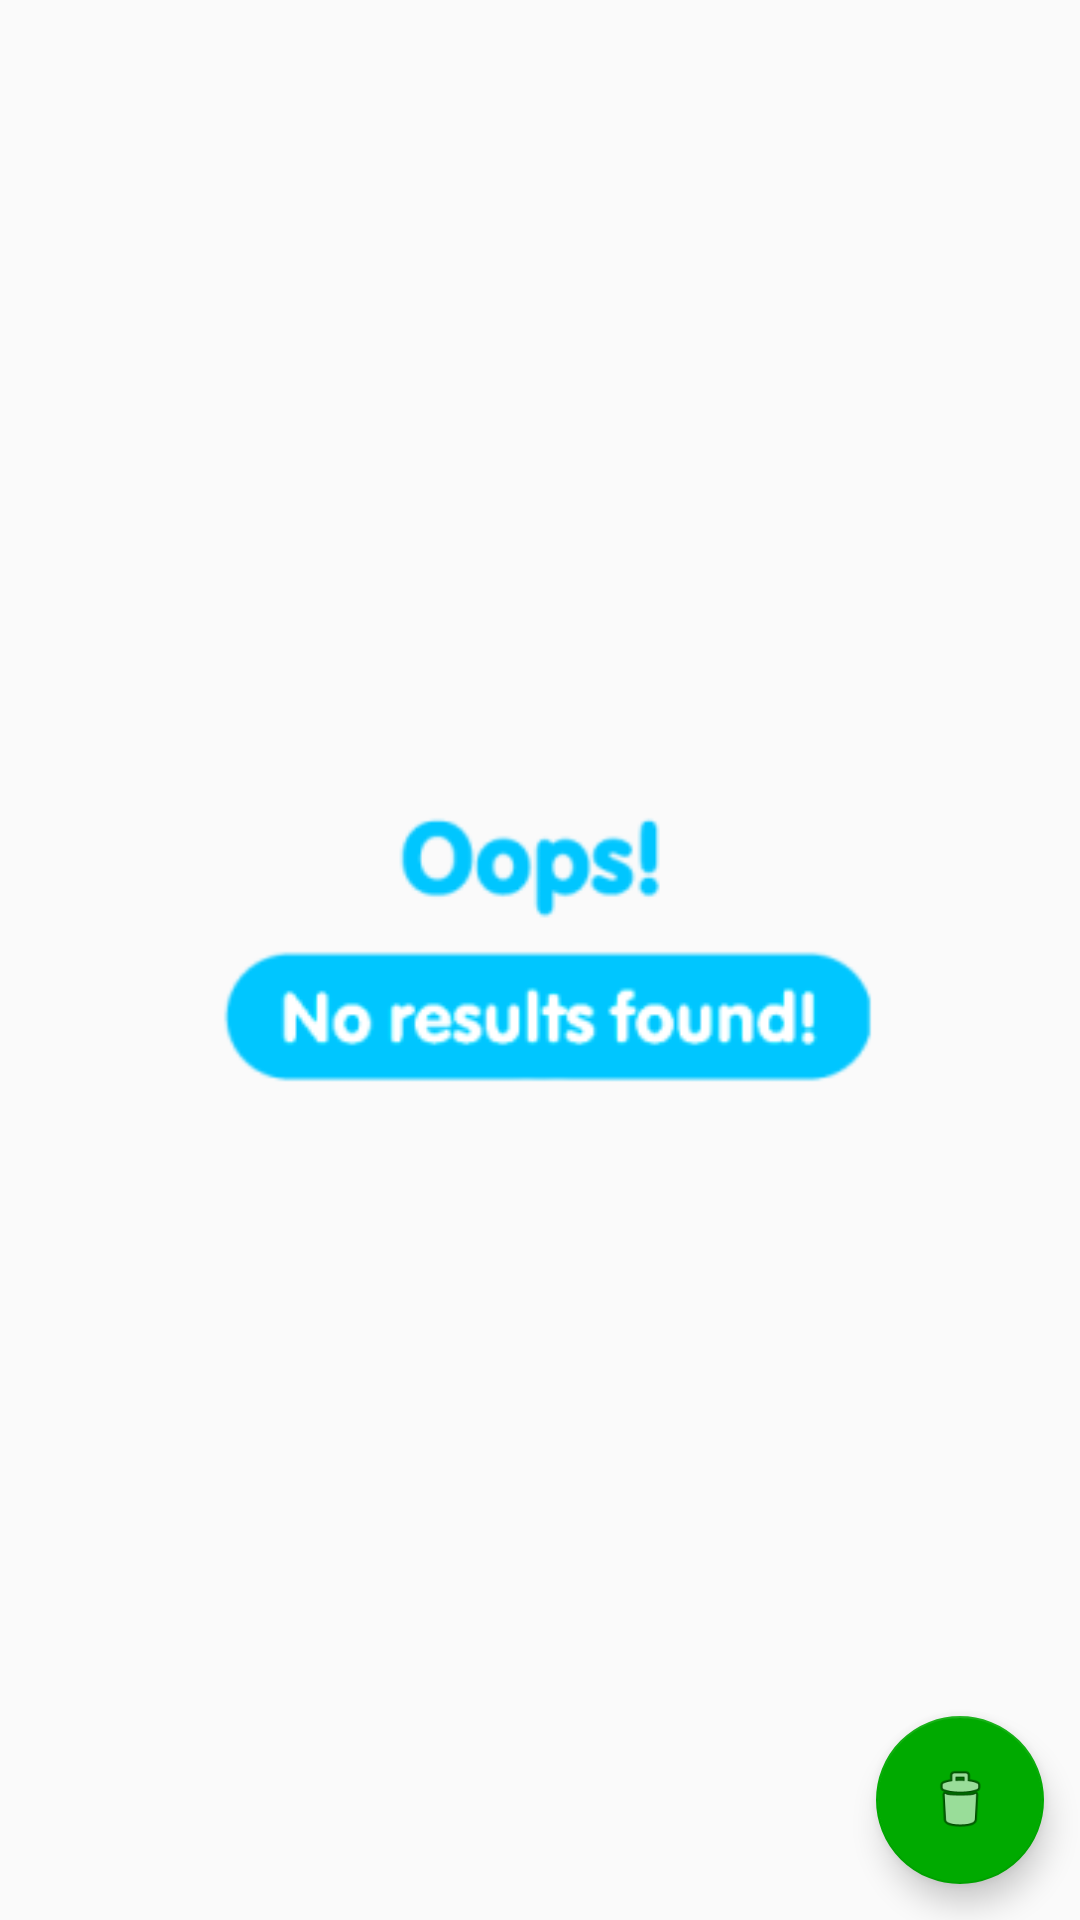

Reconstruct the res/layout file that produces this screen, plus the resources it refers to.
<!-- AndroidManifest.xml: application theme AppTheme -->
<!-- res/layout/fragment_logs.xml -->
<?xml version="1.0" encoding="utf-8"?>
<RelativeLayout xmlns:android="http://schemas.android.com/apk/res/android"
    xmlns:app="http://schemas.android.com/apk/res-auto"
    android:layout_width="match_parent"
    android:layout_height="match_parent"
    android:orientation="vertical">

    <android.support.v7.widget.RecyclerView
        android:id="@+id/recycler_view"
        android:layout_width="match_parent"
        android:layout_height="match_parent"
        android:layout_margin="@dimen/space_small">

    </android.support.v7.widget.RecyclerView>

    <ImageView
        android:id="@+id/icon_no_logs"
        android:layout_width="match_parent"
        android:layout_height="@dimen/size_splash"
        android:layout_centerInParent="true"
        android:src="@drawable/img_noresult" />

    <android.support.design.widget.FloatingActionButton
        android:id="@+id/fab_clear_logs"
        android:layout_width="wrap_content"
        android:layout_height="wrap_content"
        android:layout_alignParentBottom="true"
        android:layout_alignParentEnd="true"
        android:layout_alignParentRight="true"
        android:layout_margin="@dimen/space_large"
        android:src="@android:drawable/ic_menu_delete"
        app:backgroundTint="@color/colorAccent"
        app:elevation="6dp"
        app:fabSize="normal"
        app:pressedTranslationZ="12dp" />

</RelativeLayout>
<!-- resources referenced by this layout -->
<resources>
  <color name="colorAccent">#00AA00</color>
  <dimen name="size_splash">120dp</dimen>
  <dimen name="space_large">12dp</dimen>
  <dimen name="space_small">3dp</dimen>
  <!-- drawable img_noresult: png bitmap (drawable, 7861 bytes) -->
  <style name="AppTheme" parent="Theme.AppCompat.Light.DarkActionBar">
  
          <item name="colorPrimary">@color/colorPrimary</item>
          <item name="colorPrimaryDark">@color/colorPrimaryDark</item>
          <item name="colorAccent">@color/colorAccent</item>
      </style>
  <color name="colorPrimary">#B22222</color>
  <color name="colorPrimaryDark">#922222</color>
</resources>
